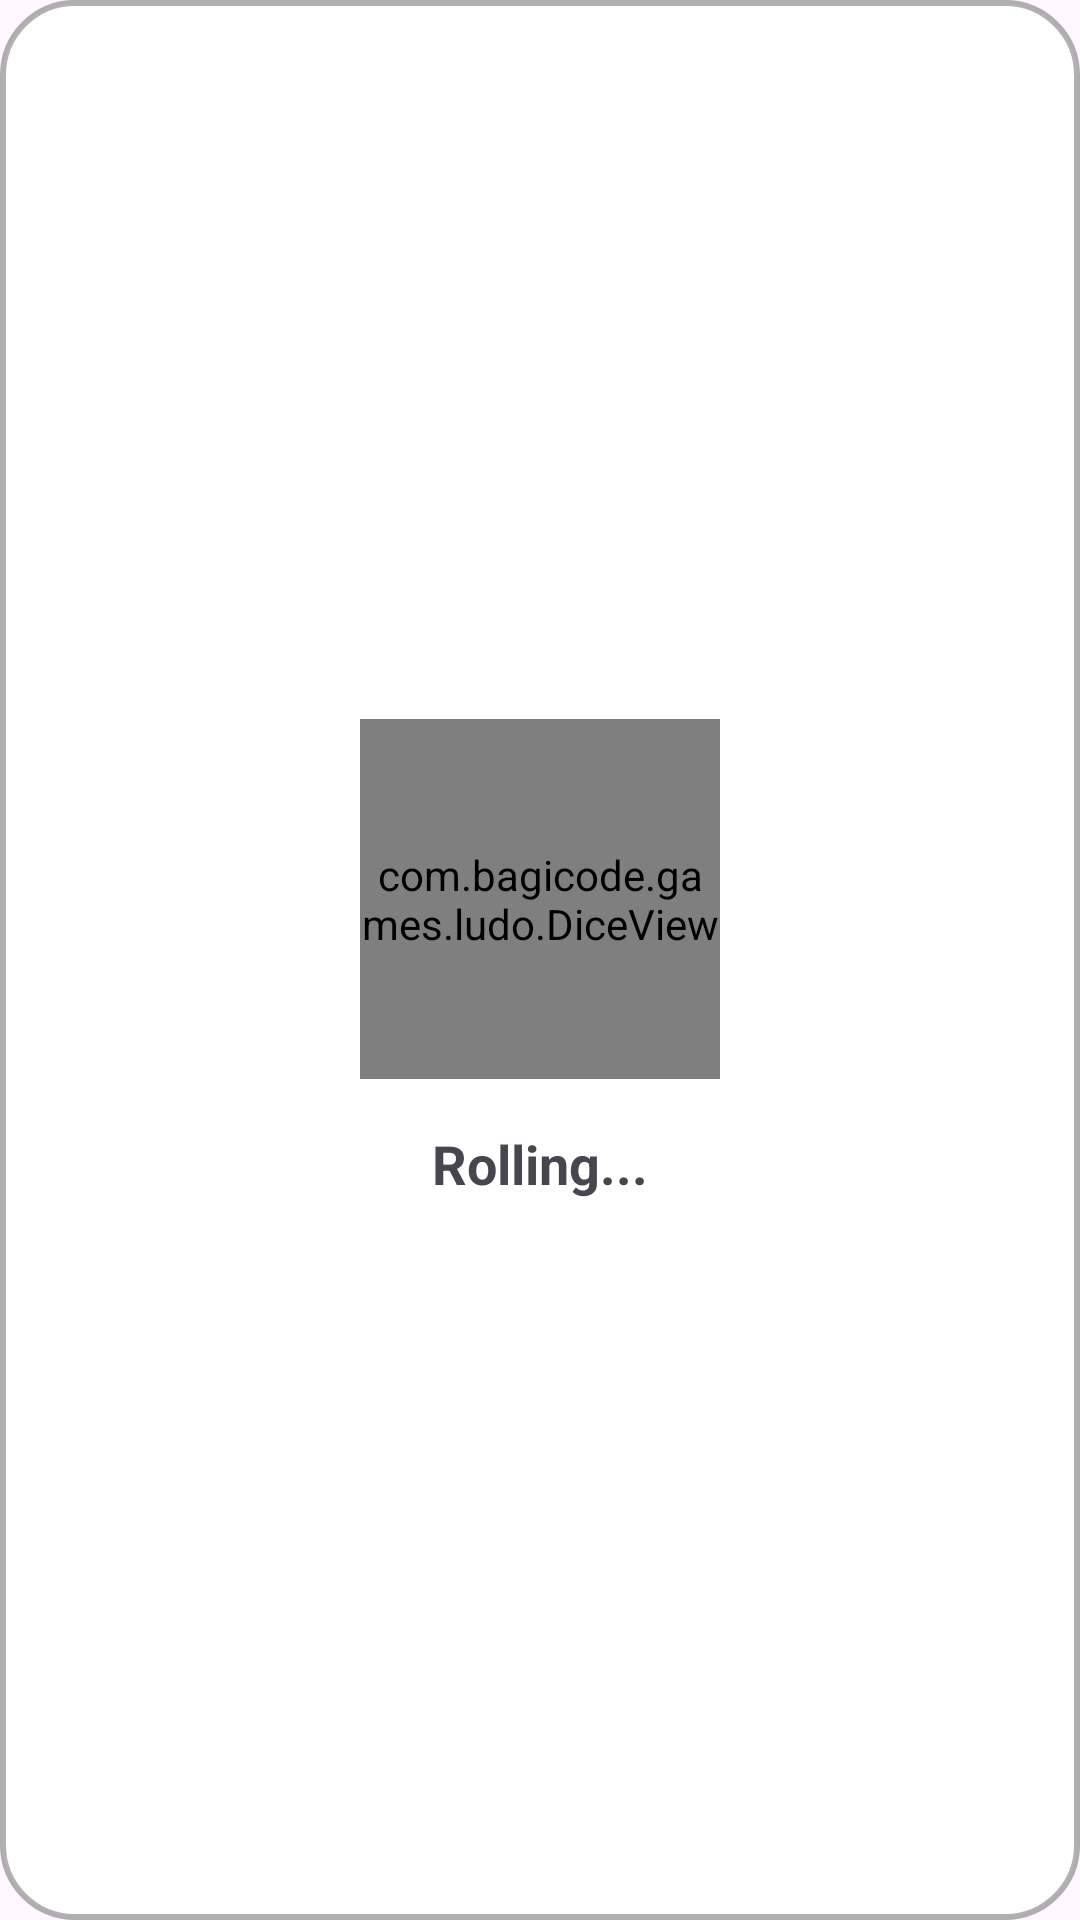

Write the Android layout XML for this screen, with the resource values it uses.
<!-- AndroidManifest.xml: application theme Theme.NgodingWithAICatur -->
<!-- res/layout/dialog_dice.xml -->
<?xml version="1.0" encoding="utf-8"?>
<LinearLayout xmlns:android="http://schemas.android.com/apk/res/android"
    android:layout_width="wrap_content"
    android:layout_height="wrap_content"
    android:orientation="vertical"
    android:gravity="center"
    android:padding="24dp"
    android:background="@drawable/bg_rounded_dialog">

    <com.bagicode.games.ludo.DiceView
        android:id="@+id/dialogDiceView"
        android:layout_width="120dp"
        android:layout_height="120dp" />

    <TextView
        android:id="@+id/rollingText"
        android:layout_width="wrap_content"
        android:layout_height="wrap_content"
        android:text="Rolling..."
        android:textSize="18sp"
        android:layout_marginTop="16dp"
        android:textStyle="bold" />

</LinearLayout>
<!-- resources referenced by this layout -->
<resources>
  <!-- drawable bg_rounded_dialog (drawable) -->
  <?xml version="1.0" encoding="utf-8"?>
  <shape xmlns:android="http://schemas.android.com/apk/res/android">
      <solid android:color="#FFFFFF" />
      <corners android:radius="24dp" />
      <stroke android:color="#4E000000" android:width="2dp"/>
  </shape>
  <style name="Theme.NgodingWithAICatur" parent="Base.Theme.NgodingWithAICatur" />
  <style name="Base.Theme.NgodingWithAICatur" parent="Theme.Material3.DayNight.NoActionBar">
          
          
      </style>
</resources>
